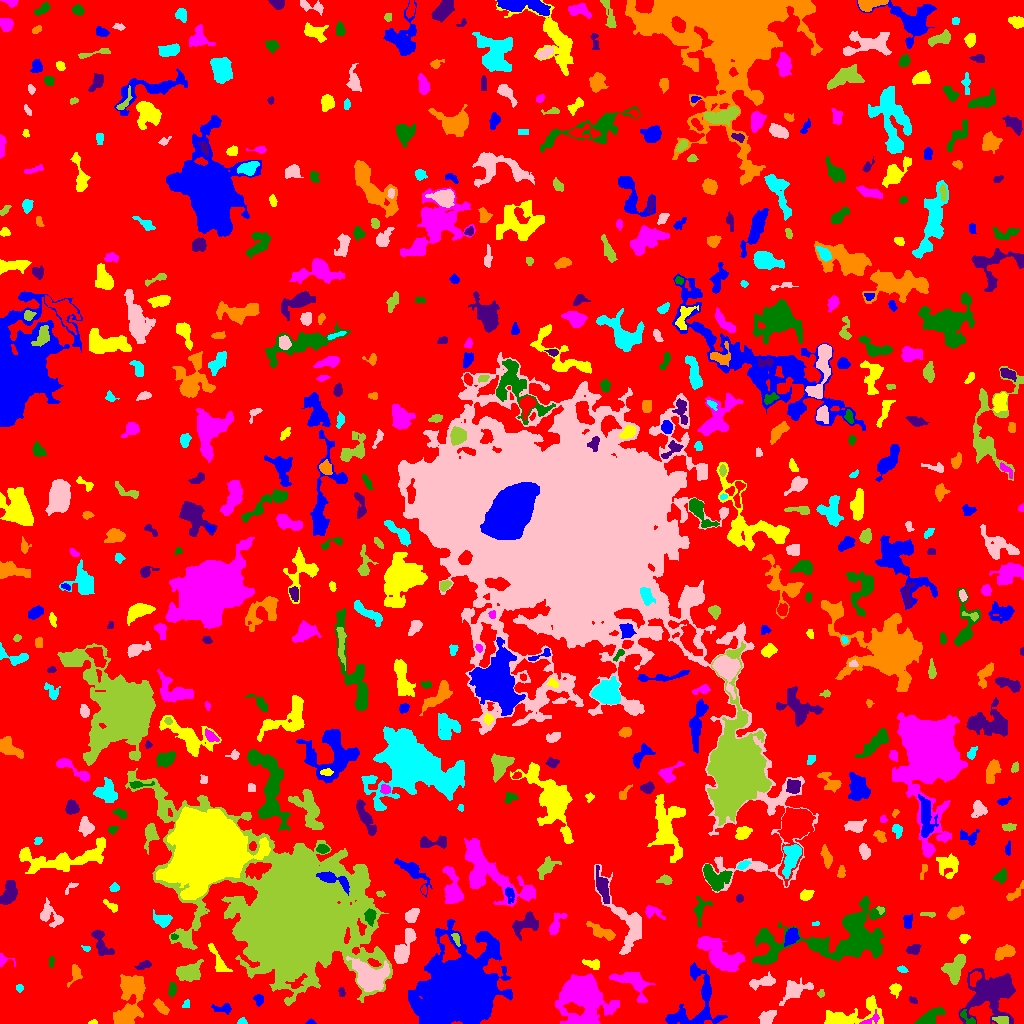

Data behind this chart, as committed beside it:
ID, X, Y, A, B, theta, total_flux, mu_max, mu_median, mu_mean, R_fwhm, R_e, R10, R90, x_start, x_end, y_start, y_end, area, greylevel
0, 526, 504.9, 302.7, 296.2, -0.5282, 1308835, 10.0, 2.0, 1.756, 94.8, 234.7, 87.7, 372.8, 0, 1023, 0, 1023, 745290, 1.756
1, 310.1, 0.9074, 1.921, 0.9625, 0.05868, 54.0, 4.0, 1.0, 1.286, 2.185, 1.493, 0.5642, 2.646, 305, 316, 0, 5, 42, 6.286
2, 93.11, 1.019, 2.259, 1.009, 0.06901, 53.0, 3.0, 1.0, 1.395, 2.257, 1.784, 0.5642, 2.877, 88, 97, 0, 4, 38, 5.395
3, 870.4, 3.522, 5.804, 2.151, 0.4841, 184.0, 5.0, 1.0, 1.658, 2.257, 3.29, 1.128, 5.382, 859, 879, 0, 14, 111, 8.658
4, 968.1, 4.582, 5.626, 1.948, -0.7241, 220.0, 5.0, 2.0, 2.037, 3.338, 3.09, 1.128, 5.171, 960, 975, 0, 14, 108, 8.037
5, 990.6, 29.87, 13.71, 11.18, 0.5314, 5002, 9.0, 3.0, 3.518, 10.56, 12.01, 4.549, 18.79, 958, 1015, 0, 55, 1422, 6.518
6, 122, 2.109, 4.135, 1.912, -0.1547, 423.0, 10.0, 2.0, 3.384, 3.241, 3.038, 1.128, 5.323, 114, 132, 0, 8, 125, 8.384
7, 242.2, 1.652, 1.861, 1.461, 0.01749, 66.0, 3.0, 1.0, 1.2, 2.646, 2.034, 0.7979, 3.141, 237, 247, 0, 6, 55, 5.2
8, 766.9, 5.406, 3.993, 2.843, 0.7688, 665.0, 7.0, 3.0, 3.446, 5.412, 4.146, 1.693, 6.555, 758, 776, 0, 13, 193, 7.446
9, 1002, 3.561, 3.738, 1.805, -0.06759, 164.0, 3.0, 1.0, 1.464, 4.184, 3.192, 1.262, 4.918, 992, 1008, 0, 7, 112, 8.464
10, 41.99, 6.0, 7.327, 1.656, -0.4756, 83.0, 3.0, 0.0, 0.539, 2.585, 2.459, 0.7979, 3.989, 34, 56, 0, 14, 154, 4.539
11, 224.6, 15.03, 4.532, 1.981, -0.07942, 168.0, 4.0, 1.0, 1.209, 3.613, 3.09, 1.128, 5.262, 211, 231, 9, 20, 139, 5.209
12, 849.3, 6.738, 17.4, 5.265, 0.2188, 3082, 15.0, 4.0, 4.593, 6.308, 7.421, 2.706, 12.59, 824, 883, 0, 28, 671, 7.593
13, 582.1, 29.78, 10.51, 8.588, -1.164, 17045, 59.0, 4.0, 9.289, 7.247, 8.482, 3.141, 17.91, 555, 619, 0, 50, 1835, 12.29
14, 928.8, 5.485, 7.045, 2.825, 0.5515, 934.0, 10.0, 3.0, 3.266, 4.754, 4.886, 1.784, 8.215, 914, 945, 0, 16, 286, 6.266
15, 912.9, 23.43, 2.354, 1.18, -0.4476, 54.0, 3.0, 1.0, 0.9818, 2.185, 1.954, 0.7979, 3.192, 909, 917, 20, 27, 55, 4.982
16, 160.6, 16.93, 4.188, 2.05, -0.8198, 410.0, 6.0, 3.0, 2.68, 4.951, 3.656, 1.382, 5.754, 153, 169, 9, 25, 153, 6.68
17, 186.3, 19.3, 2.339, 1.66, 1.301, 84.0, 2.0, 2.0, 1.5, 4.068, 2.523, 1.128, 3.7, 182, 189, 16, 24, 56, 5.5
18, 794.2, 33.08, 7.304, 3.891, 0.4644, 1174, 9.0, 2.0, 3.131, 5.698, 5.47, 2.185, 9.15, 779, 813, 18, 46, 375, 7.131
19, 820.7, 30.25, 1.673, 1.424, 0.4672, 57.0, 3.0, 1.0, 1.118, 2.257, 1.871, 0.5642, 3.038, 817, 824, 26, 34, 51, 5.118
20, 549.6, 40.62, 8.352, 2.417, 1.159, 480.0, 5.0, 2.0, 2.087, 4.72, 4.72, 1.784, 7.548, 542, 559, 28, 53, 230, 5.087
21, 258.5, 23.87, 2.833, 2.216, -1.461, 269.0, 5.0, 3.0, 2.717, 4.146, 3.192, 1.262, 4.853, 253, 263, 17, 29, 99, 6.717
22, 895.4, 34.52, 2.906, 2.556, 1.447, 328.0, 6.0, 3.0, 2.733, 4.406, 3.29, 1.262, 5.262, 889, 901, 25, 40, 120, 5.733
23, 632.8, 41.09, 9.849, 5.148, -0.5499, 1274, 7.0, 2.0, 2.538, 6.05, 6.652, 2.394, 10.88, 609, 655, 21, 51, 502, 5.538
24, 172, 33.61, 2.882, 1.608, 1.459, 175.0, 5.0, 2.0, 1.667, 3.141, 2.764, 0.9772, 4.334, 168, 176, 27, 41, 105, 6.667
25, 341.5, 31.37, 2.374, 1.516, -1.356, 120.0, 4.0, 2.0, 1.967, 3.478, 2.394, 0.7979, 3.785, 338, 345, 27, 36, 61, 5.967
26, 132.2, 29.34, 12.87, 6.634, 1.466, 2618, 7.0, 3.0, 3.087, 9.788, 9.027, 3.523, 14.47, 113, 145, 0, 49, 848, 6.087
27, 19.5, 35.5, 1.819, 1.539, 0.0, 68.0, 3.0, 1.0, 1.236, 2.523, 2.111, 0.7979, 3.432, 16, 23, 31, 39, 55, 5.236
28, 763.3, 41.75, 7.086, 2.545, 0.2516, 648.0, 6.0, 2.0, 2.781, 6.05, 4.652, 1.784, 7.464, 749, 775, 33, 52, 233, 6.781
29, 188.4, 51.03, 5.957, 3.837, 0.1981, 1381, 8.0, 3.0, 3.578, 7.136, 5.642, 2.326, 9.339, 176, 203, 42, 64, 386, 6.578
30, 974.4, 45.26, 4.053, 2.288, 1.139, 384.0, 6.0, 3.0, 2.931, 4.853, 3.7, 1.493, 5.698, 970, 981, 37, 52, 131, 8.931
31, 693.4, 17.89, 19.26, 12.34, 1.019, 1966, 8.0, 2.0, 1.998, 7.047, 8.831, 3.29, 14.38, 665, 727, 0, 61, 984, 5.998
32, 591.2, 59.88, 4.883, 2.132, -0.2226, 294.0, 4.0, 2.0, 2.178, 5.67, 3.785, 1.493, 5.754, 582, 599, 54, 64, 135, 6.178
33, 1.36, 63.5, 2.247, 1.261, -0.0, 50.0, 2.0, 0.0, 0.5155, 3.478, 1.954, 0.7979, 3.192, 0, 15, 57, 70, 97, 4.515
34, 51.5, 63.04, 3.014, 0.8275, -0.0, 46.0, 4.0, 1.0, 0.7797, 1.784, 1.596, 0.5642, 2.821, 49, 54, 56, 67, 59, 4.78
35, 143.6, 58.52, 3.814, 1.774, 0.3411, 253.0, 6.0, 2.0, 2.3, 3.613, 3.241, 1.128, 5.078, 134, 151, 54, 63, 110, 7.3
36, 75.35, 51.22, 4.4, 2.422, 1.506, 106.0, 2.0, 1.0, 0.6795, 5.14, 3.038, 1.262, 4.787, 67, 82, 36, 59, 156, 4.679
37, 902.3, 54.13, 1.992, 1.333, -0.4628, 82.0, 5.0, 1.0, 1.302, 1.784, 1.954, 0.5642, 3.338, 897, 908, 51, 58, 63, 5.302
38, 370.2, 47.08, 8.474, 6.257, -0.4171, 5619, 19.0, 6.0, 6.989, 8.156, 8.195, 3.141, 13.41, 346, 390, 32, 67, 804, 13.99
39, 954.6, 54.62, 7.396, 4.251, 1.142, 905.0, 5.0, 2.0, 2.213, 6.676, 6.358, 2.585, 9.837, 941, 965, 39, 69, 409, 6.213
40, 924, 55.14, 3.01, 1.761, -1.346, 158.0, 4.0, 1.0, 1.423, 3.949, 2.877, 0.9772, 4.618, 920, 928, 48, 62, 111, 7.423
41, 459.9, 31.52, 16.88, 14.42, 0.5225, 111445, 91.0, 9.0, 18.71, 15.63, 17.37, 6.482, 31.38, 408, 512, 0, 104, 5955, 21.71
42, 218.2, 62.63, 9.679, 2.579, -1.09, 531.0, 4.0, 2.0, 2.26, 7.569, 5.109, 2.034, 7.548, 208, 232, 52, 80, 235, 7.26
43, 718.9, 68.45, 12.41, 5.362, -0.7075, 4552, 15.0, 5.0, 5.232, 7.356, 9.009, 3.29, 14.41, 697, 744, 52, 87, 870, 8.232
44, 836.2, 83.94, 37.3, 11.95, 0.1225, 11936, 15.0, 3.0, 4.254, 9.837, 15.69, 5.557, 26.15, 752, 885, 59, 127, 2806, 7.254
45, 913.5, 74.21, 3.279, 2.338, 0.2581, 420.0, 6.0, 3.0, 3.307, 5.078, 3.478, 1.382, 5.47, 906, 921, 69, 79, 127, 7.307
46, 1005, 71.23, 5.062, 2.78, 0.3761, 596.0, 8.0, 2.0, 2.558, 4.184, 4.687, 1.693, 7.291, 995, 1015, 63, 79, 233, 6.558
47, 86.64, 75.11, 1.723, 1.001, -0.09615, 61.0, 4.0, 1.0, 1.356, 2.326, 1.693, 0.5642, 2.706, 81, 90, 72, 78, 45, 5.356
48, 403.3, 73.29, 9.853, 3.37, 1.191, 1379, 9.0, 3.0, 3.245, 5.754, 5.89, 2.257, 9.788, 394, 416, 60, 95, 425, 7.245
49, 456.3, 85.23, 3.261, 1.573, -1.193, 125.0, 4.0, 1.0, 1.543, 3.29, 2.706, 0.9772, 4.442, 451, 460, 77, 90, 81, 8.543
50, 1001, 115.6, 21.21, 11.81, -1.544, 5015, 9.0, 2.0, 2.766, 9.458, 12.41, 4.478, 20.67, 968, 1023, 84, 168, 1813, 5.766
51, 791.5, 87.33, 4.208, 2.726, 1.095, 685.0, 9.0, 3.0, 3.358, 4.222, 4.222, 1.596, 6.864, 784, 799, 77, 96, 204, 9.358
52, 964, 85.05, 2.488, 2.16, 0.3858, 154.0, 4.0, 2.0, 1.833, 3.827, 2.764, 0.9772, 4.549, 959, 970, 80, 89, 84, 5.833
53, 555, 96.51, 5.182, 2.042, 0.9863, 272.0, 6.0, 1.0, 1.333, 3.742, 3.241, 1.262, 5.412, 549, 567, 89, 110, 204, 6.333
54, 173.8, 86.87, 1.673, 1.326, -0.4181, 76.0, 4.0, 2.0, 1.767, 2.764, 1.784, 0.5642, 2.932, 171, 178, 84, 90, 43, 8.767
55, 101, 79.98, 8.207, 3.324, -1.128, 730.0, 5.0, 2.0, 2.526, 6.628, 5.47, 2.185, 8.33, 91, 114, 68, 94, 289, 5.526
56, 601.6, 91.5, 7.876, 2.653, -0.4648, 1053, 9.0, 4.0, 3.929, 5.382, 5.441, 2.111, 8.234, 586, 615, 83, 102, 268, 5.929
57, 815.8, 99.69, 1.655, 1.022, 0.1161, 54.0, 4.0, 1.5, 1.588, 2.326, 1.596, 0.5642, 2.585, 812, 819, 98, 102, 34, 5.588
58, 50.85, 107.2, 7.5, 4.498, -0.7776, 547.0, 4.0, 2.0, 1.799, 7.611, 5.754, 2.111, 8.849, 40, 63, 96, 126, 304, 4.799
59, 929.3, 109.2, 4.057, 1.237, -0.1112, 81.0, 3.0, 1.0, 1.157, 2.394, 2.523, 0.9772, 4.068, 920, 935, 106, 111, 70, 7.157
... 566 more rows
